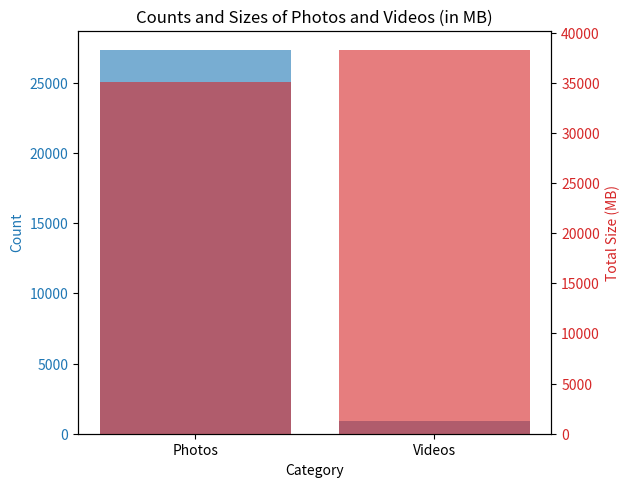

Generate this figure with matplotlib:
import matplotlib.pyplot as plt

# Data from user
data = {
    "3g2": {"count": 1, "size": 347940},
    "AVI": {"count": 22, "size": 501246105},
    "wmv": {"count": 2, "size": 1916633},
    "mov": {"count": 21, "size": 245615861},
    "amr": {"count": 1, "size": 5001},
    "jpeg": {"count": 104, "size": 192986477},
    "MOD": {"count": 12, "size": 88337112},
    "JPG": {"count": 4386, "size": 6885947138},
    "3gp": {"count": 7, "size": 2941213},
    "NEF": {"count": 29, "size": 591867336},
    "MP": {"count": 448, "size": 1087669286},
    "icns": {"count": 1, "size": 5956},
    "bmp": {"count": 71, "size": 90772194},
    "PNG": {"count": 336, "size": 424225193},
    "mp4": {"count": 829, "size": 39406386623},
    "JPEG": {"count": 7, "size": 6059050},
    "tiff": {"count": 2, "size": 311985},
    "html": {"count": 1, "size": 0},
    "m4v": {"count": 2, "size": 12325914},
    "heic": {"count": 46, "size": 66459768},
    "MP4": {"count": 2135, "size": 8359792028},
    "avi": {"count": 12, "size": 371624140},
    "MOV": {"count": 1171, "size": 47773908413},
    "DS_Store": {"count": 9, "size": 1138724},
    "webp": {"count": 1, "size": 27842},
    "gif": {"count": 61, "size": 188702468},
    "TMP": {"count": 1, "size": 1385175},
    "jpg": {"count": 26317, "size": 23056648237},
    "HEIC": {"count": 6717, "size": 14005153884},
    "ARW": {"count": 498, "size": 12461604864},
    "png": {"count": 230, "size": 168516987},
    "db": {"count": 31, "size": 290326528}
}

# Categorize file types
photo_types = {"jpeg", "jpg", "png", "bmp", "gif", "tiff", "heic", "webp", "NEF", "ARW", "icns"}
video_types = {"mp4", "mov", "avi", "3gp", "3g2", "m4v", "wmv", "MOD"}

photos = {ftype: data[ftype] for ftype in data if ftype in photo_types and data[ftype]['size'] > 0}
videos = {ftype: data[ftype] for ftype in data if ftype in video_types and data[ftype]['size'] > 0}

# Convert sizes to megabytes
for ftype in photos:
    photos[ftype]['size'] /= 1048576  # 1 MB = 1048576 bytes

for ftype in videos:
    videos[ftype]['size'] /= 1048576  # 1 MB = 1048576 bytes

# Prepare data for plotting
categories = ['Photos', 'Videos']
counts = [sum(photos[ftype]['count'] for ftype in photos), sum(videos[ftype]['count'] for ftype in videos)]
sizes = [sum(photos[ftype]['size'] for ftype in photos), sum(videos[ftype]['size'] for ftype in videos)]

# Plotting the data
fig, ax1 = plt.subplots()

color = 'tab:blue'
ax1.set_xlabel('Category')
ax1.set_ylabel('Count', color=color)
ax1.bar(categories, counts, color=color, alpha=0.6, label='Count')
ax1.tick_params(axis='y', labelcolor=color)

ax2 = ax1.twinx()
color = 'tab:red'
ax2.set_ylabel('Total Size (MB)', color=color)
ax2.bar(categories, sizes, color=color, alpha=0.6, label='Size')
ax2.tick_params(axis='y', labelcolor=color)

fig.tight_layout()
plt.title('Counts and Sizes of Photos and Videos (in MB)')
plt.show()